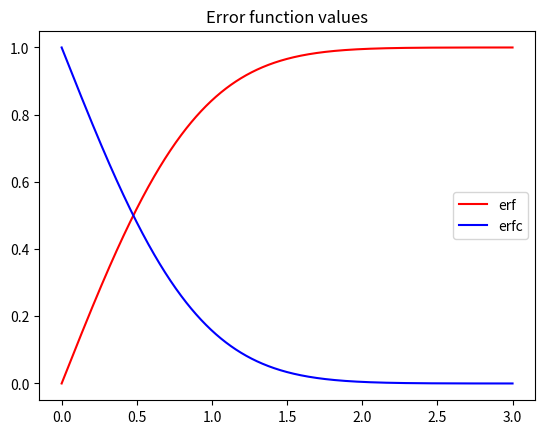

The script that saved this image:
import numpy as np
import matplotlib.pyplot as plt
import math

N = 1000
z = np.linspace(0, 3, N)
erfvals = np.zeros(N)
erfcvals = np.zeros(N)

for iz in range(N):
  erfvals[iz] = math.erf(z[iz])
  erfcvals[iz] = math.erfc(z[iz])

plt.plot(z, erfvals, "r-", label="erf")
plt.plot(z, erfcvals, "b-", label="erfc")
plt.legend()
plt.title("Error function values")
plt.show()
